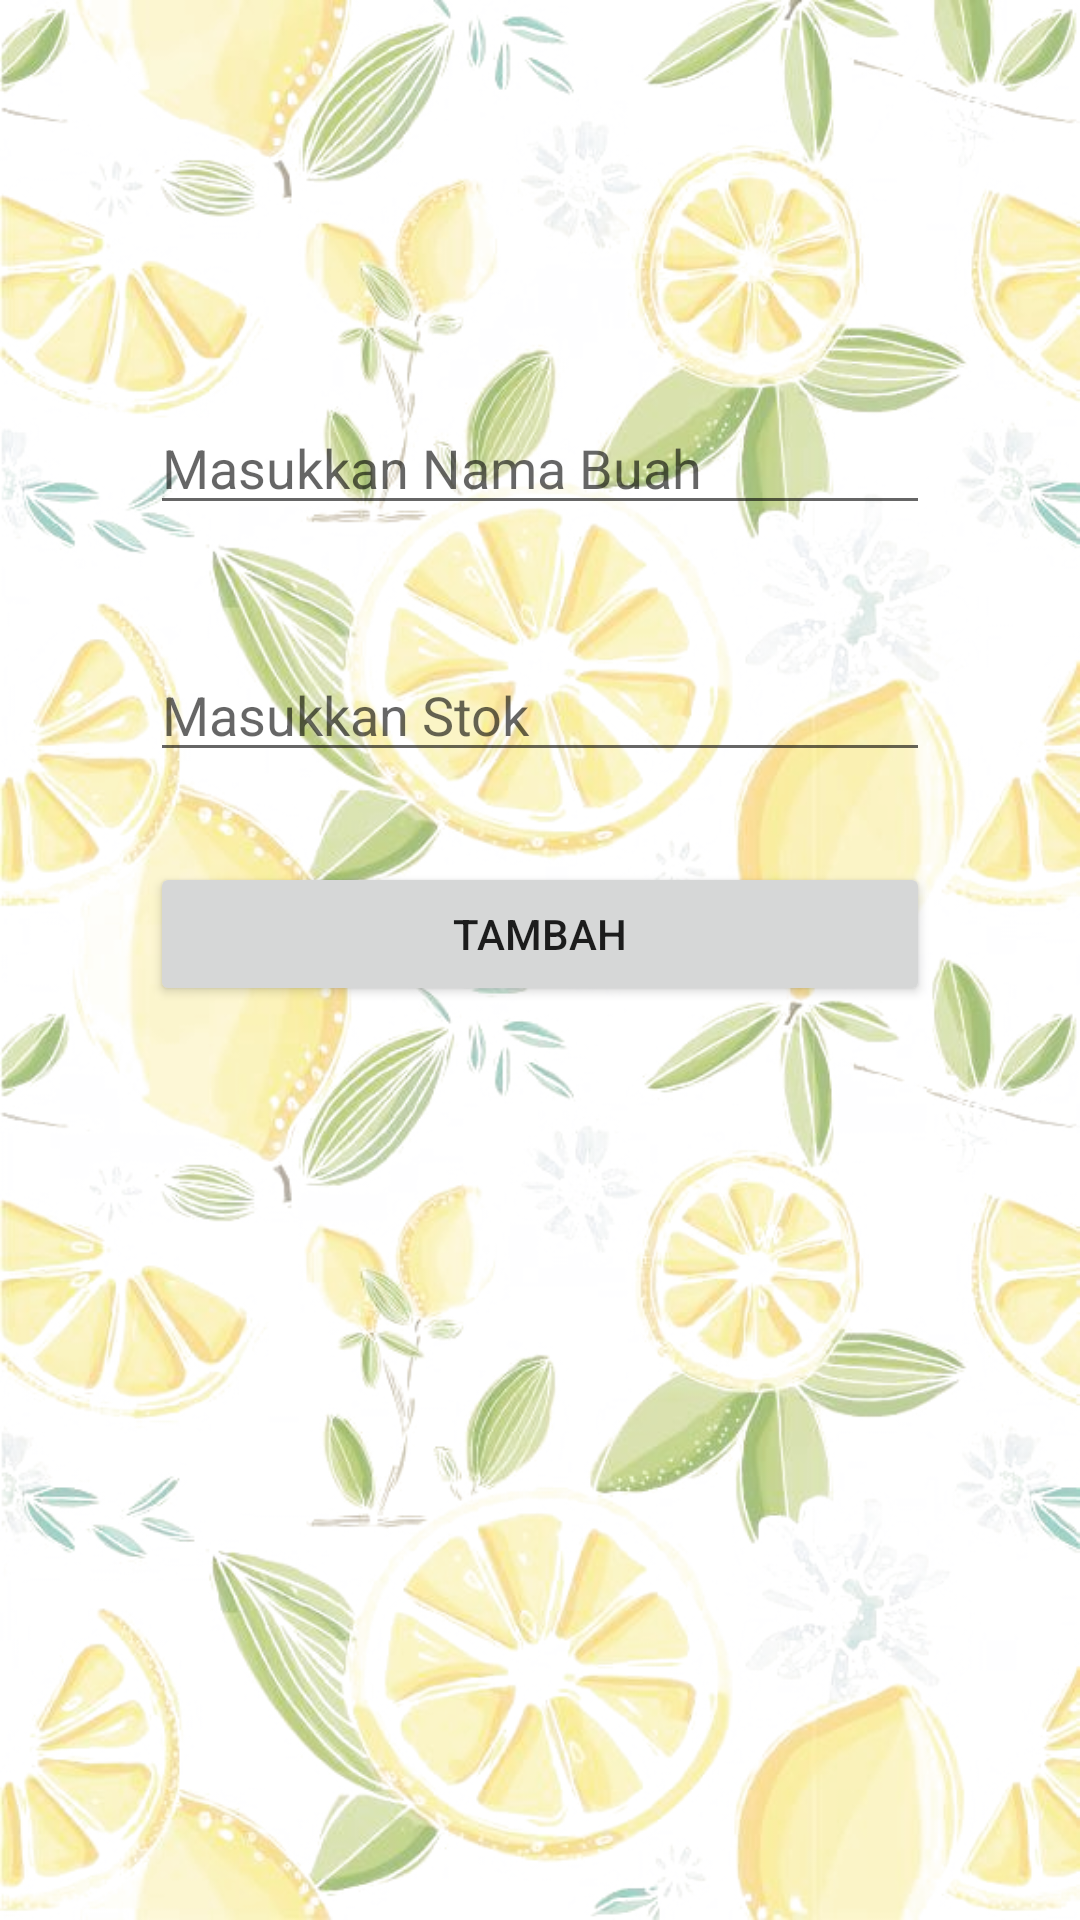

Produce the Android XML layout that renders to this screen, including the resource entries it uses.
<!-- AndroidManifest.xml: application theme Theme.GudangBuahApp -->
<!-- res/layout/fragment_tambah_buah.xml -->
<?xml version="1.0" encoding="utf-8"?>
<androidx.constraintlayout.widget.ConstraintLayout xmlns:android="http://schemas.android.com/apk/res/android"
    xmlns:app="http://schemas.android.com/apk/res-auto"
    xmlns:tools="http://schemas.android.com/tools"
    android:layout_width="match_parent"
    android:layout_height="match_parent"
    android:background="@drawable/bg5"
    tools:context=".fragments.add.AddFragment">

    
    <EditText
        android:id="@+id/namaBuah"
        android:layout_width="match_parent"
        android:layout_height="wrap_content"
        android:layout_marginStart="50dp"
        android:layout_marginEnd="50dp"
        android:hint="Masukkan Nama Buah"
        android:inputType="textPersonName|textCapWords"
        android:maxLength="15"
        android:singleLine="true"
        app:layout_constraintBottom_toBottomOf="parent"
        app:layout_constraintEnd_toEndOf="parent"
        app:layout_constraintHorizontal_bias="1.0"
        app:layout_constraintStart_toStartOf="parent"
        app:layout_constraintTop_toTopOf="parent"
        app:layout_constraintVertical_bias="0.223" />

    
    <EditText
        android:id="@+id/stokBuah"
        android:layout_width="match_parent"
        android:layout_height="wrap_content"
        android:layout_marginStart="50dp"
        android:layout_marginEnd="50dp"
        android:hint="Masukkan Stok"
        android:inputType="number"
        android:maxLength="3"
        android:singleLine="true"
        app:layout_constraintBottom_toBottomOf="parent"
        app:layout_constraintEnd_toEndOf="parent"
        app:layout_constraintHorizontal_bias="1.0"
        app:layout_constraintStart_toStartOf="parent"
        app:layout_constraintTop_toTopOf="parent"
        app:layout_constraintVertical_bias="0.361" />

    
    <Button
        android:id="@+id/btnTambah"
        android:layout_width="match_parent"
        android:layout_height="wrap_content"
        android:layout_marginStart="50dp"
        android:layout_marginTop="30dp"
        android:layout_marginEnd="50dp"
        android:text="Tambah"
        app:layout_constraintEnd_toEndOf="parent"
        app:layout_constraintStart_toStartOf="parent"
        app:layout_constraintTop_toBottomOf="@+id/stokBuah" />

</androidx.constraintlayout.widget.ConstraintLayout>
<!-- resources referenced by this layout -->
<resources>
  <!-- drawable bg5: png bitmap (drawable, 555457 bytes) -->
  <style name="Theme.GudangBuahApp" parent="Theme.MaterialComponents.DayNight.DarkActionBar">
          
          <item name="colorPrimary">#008000</item>
          <item name="colorPrimaryVariant">@color/purple_700</item>
          <item name="colorOnPrimary">@color/white</item>
          
          <item name="colorSecondary">#008000</item>
          <item name="colorSecondaryVariant">@color/teal_700</item>
          <item name="colorOnSecondary">@color/black</item>
          
          <item name="android:statusBarColor" tools:targetApi="l">?attr/colorPrimaryVariant</item>
          
      </style>
  <!-- not gathered from this repository: default colours our renderer supplied (Android Studio template values) -->
  <color name="purple_700">#FF3700B3</color>
  <color name="teal_700">#FF018786</color>
  <color name="black">#FF000000</color>
  <color name="white">#FFFFFFFF</color>
</resources>
